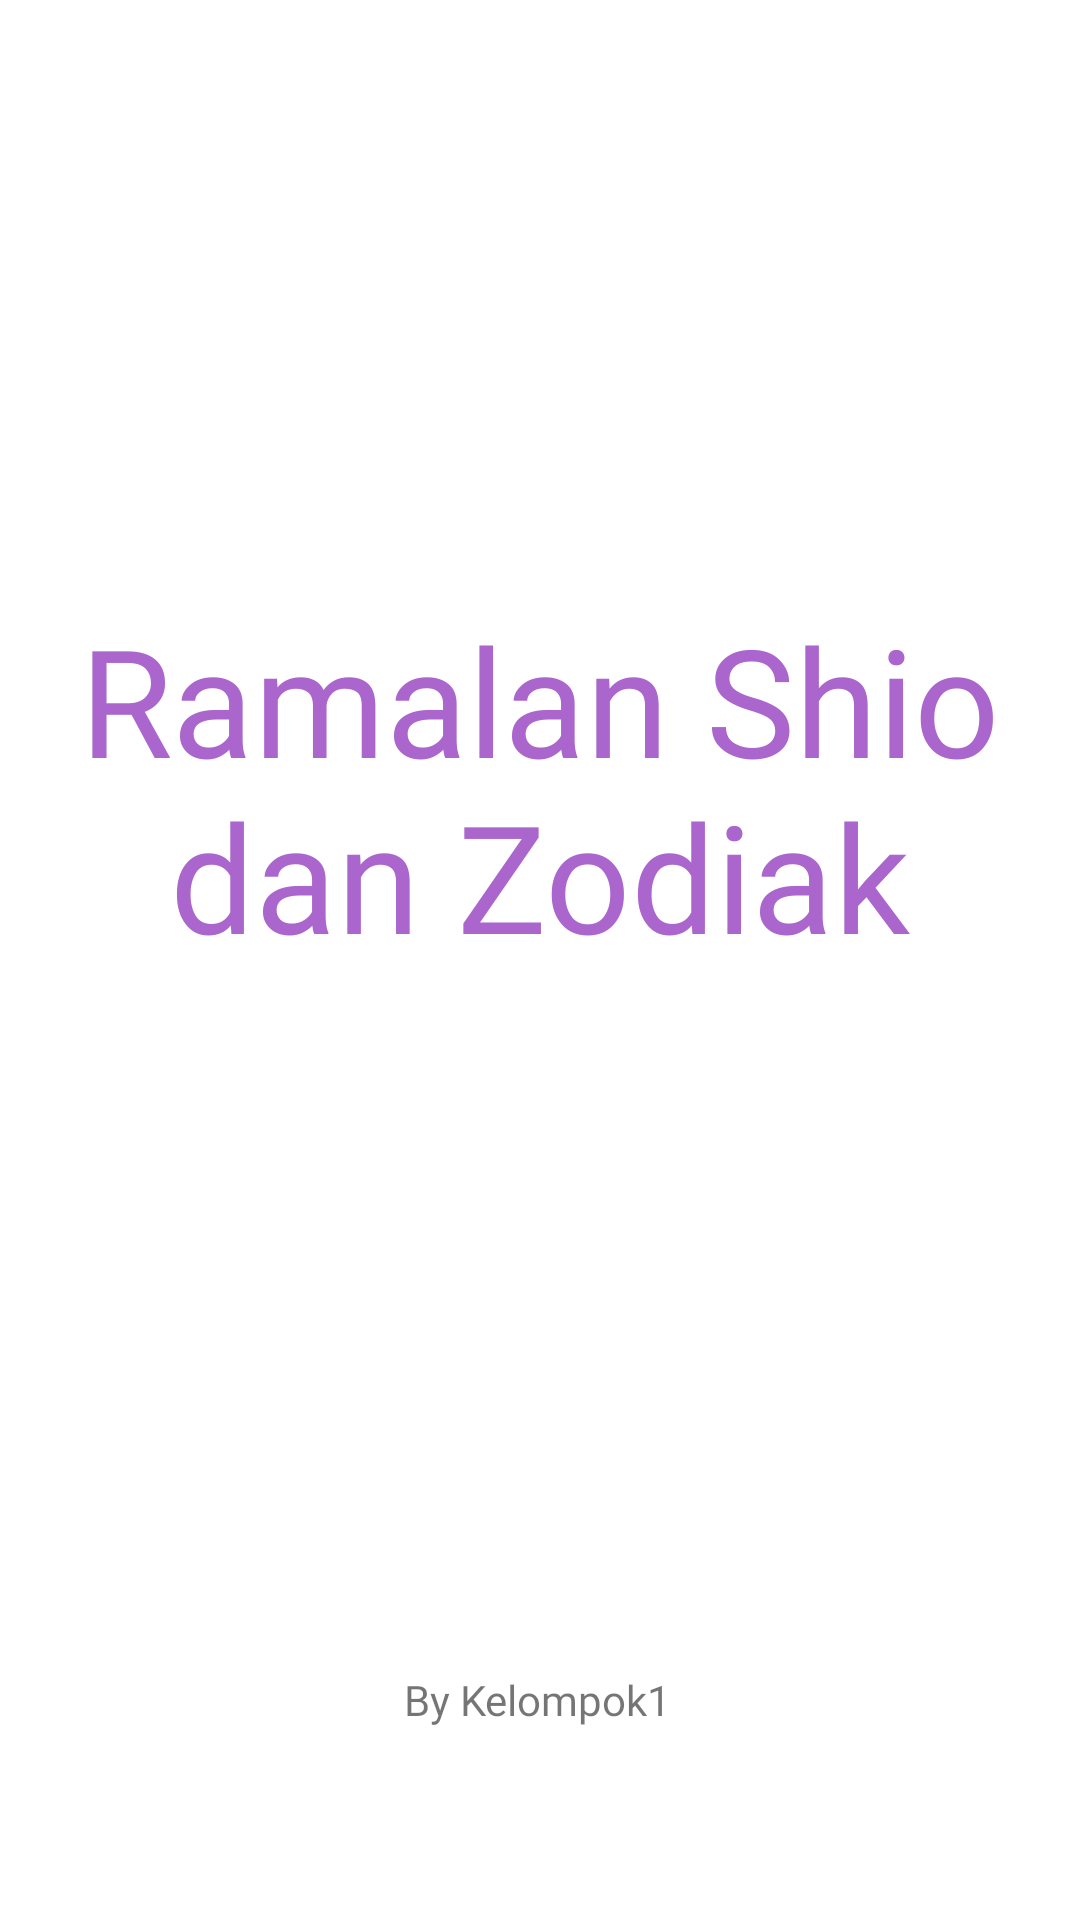

Layout XML and referenced resources for this Android screen:
<!-- AndroidManifest.xml: application theme Theme.MyZodiak -->
<!-- res/layout/activity_splash.xml -->
<?xml version="1.0" encoding="utf-8"?>
<androidx.constraintlayout.widget.ConstraintLayout xmlns:android="http://schemas.android.com/apk/res/android"
    xmlns:app="http://schemas.android.com/apk/res-auto"
    xmlns:tools="http://schemas.android.com/tools"
    android:layout_width="match_parent"
    android:layout_height="match_parent"
    tools:context=".Splash">


    <TextView
        android:id="@+id/tv_splash2"
        android:layout_width="wrap_content"
        android:layout_height="wrap_content"
        android:layout_marginBottom="64dp"
        android:fontFamily="@font/popreg"
        android:text="By Kelompok1"
        app:layout_constraintBottom_toBottomOf="parent"
        app:layout_constraintEnd_toEndOf="parent"
        app:layout_constraintHorizontal_bias="0.498"
        app:layout_constraintStart_toStartOf="parent" />

    <TextView
        android:id="@+id/tv_splash"
        android:layout_width="319dp"
        android:layout_height="136dp"
        android:fontFamily="@font/pettaya"
        android:text="Ramalan Shio dan Zodiak"
        android:textAlignment="center"
        android:textColor="@android:color/holo_purple"
        android:textSize="50sp"

        app:layout_constraintBottom_toBottomOf="parent"
        app:layout_constraintEnd_toEndOf="parent"
        app:layout_constraintStart_toStartOf="parent"
        app:layout_constraintTop_toTopOf="parent"
        app:layout_constraintVertical_bias="0.396" />

</androidx.constraintlayout.widget.ConstraintLayout>
<!-- resources referenced by this layout -->
<resources>
  <style name="Theme.MyZodiak" parent="Theme.MaterialComponents.Light.NoActionBar">
          
          <item name="colorPrimary">@color/purple_500</item>
          <item name="colorPrimaryVariant">@color/purple_700</item>
          <item name="colorOnPrimary">@color/white</item>
          
          <item name="colorSecondary">@color/teal_200</item>
          <item name="colorSecondaryVariant">@color/teal_700</item>
          <item name="colorOnSecondary">@color/black</item>
          
          <item name="android:statusBarColor" tools:targetApi="l">?attr/colorPrimaryVariant</item>
          
      </style>
  <!-- not gathered from this repository: default colours our renderer supplied (Android Studio template values) -->
  <color name="purple_500">#FF6200EE</color>
  <color name="purple_700">#FF3700B3</color>
  <color name="teal_200">#FF03DAC5</color>
  <color name="teal_700">#FF018786</color>
  <color name="black">#FF000000</color>
  <color name="white">#FFFFFFFF</color>
</resources>
